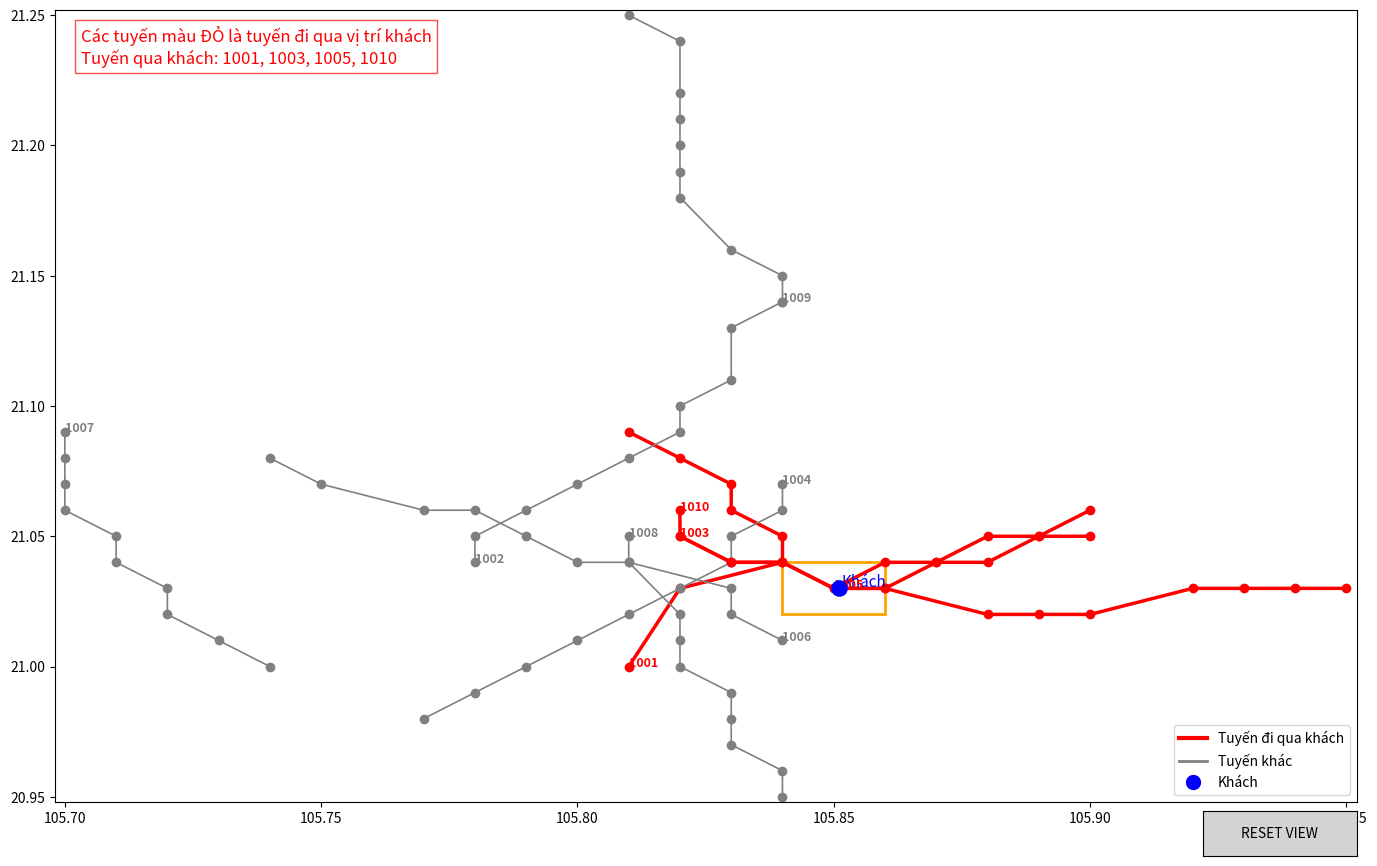

This chart was generated by the following Python code:
import math
import matplotlib.pyplot as plt
import matplotlib.patches as patches
from matplotlib.lines import Line2D
from matplotlib.widgets import Button

# ==========================
# 1. CẤU HÌNH CELL (1 cell = 1km)
# ==========================

cellSize = 0.01

def to_cell(lat, lon):
    return int(lat // cellSize), int(lon // cellSize)

def cell_to_latlon(ci, cj):
    return (ci * cellSize, cj * cellSize)


# ==========================
# 2. DỮ LIỆU 10 TUYẾN (SQL)
# ==========================

routes = {
    1001: [(2109,10581),(2108,10582),(2107,10583),(2106,10583),(2105,10584),(2104,10584),(2103,10582),(2100,10581)],
    1002: [(2114,10584),(2113,10583),(2111,10583),(2110,10582),(2109,10582),(2108,10581),(2107,10580),(2106,10579),(2105,10578),(2104,10578)],
    1003: [(2106,10590),(2105,10589),(2105,10588),(2104,10587),(2104,10586),(2103,10585),(2104,10584),(2104,10583),(2105,10582)],
    1004: [(2098,10577),(2099,10578),(2100,10579),(2101,10580),(2102,10581),(2103,10582),(2104,10583),(2105,10583),(2106,10584),(2107,10584)],
    1005: [(2103,10595),(2103,10594),(2103,10593),(2103,10592),(2102,10590),(2102,10589),(2102,10588),(2103,10586),(2103,10585)],
    1006: [(2108,10574),(2107,10575),(2106,10577),(2106,10578),(2105,10579),(2104,10580),(2104,10581),(2103,10583),(2102,10583),(2101,10584)],
    1007: [(2100,10574),(2101,10573),(2102,10572),(2103,10572),(2104,10571),(2105,10571),(2106,10570),(2107,10570),(2108,10570),(2109,10570)],
    1008: [(2095,10584),(2096,10584),(2097,10583),(2098,10583),(2099,10583),(2100,10582),(2101,10582),(2102,10582),(2104,10581),(2105,10581)],
    1009: [(2125,10581),(2124,10582),(2122,10582),(2121,10582),(2120,10582),(2119,10582),(2118,10582),(2116,10583),(2115,10584),(2114,10584)],
    1010: [(2105,10590),(2105,10589),(2104,10588),(2104,10587),(2103,10586),(2103,10585),(2104,10584),(2104,10583),(2105,10582),(2106,10582)],
}


# ==========================
# 3. VỊ TRÍ KHÁCH
# ==========================

customerLat = 21.0302
customerLon = 105.85105
customer_cell = to_cell(customerLat, customerLon)
i0, j0 = customer_cell
R = 1

print("Customer cell:", customer_cell)


# ==========================
# 4. TÌM TUYẾN ĐI QUA KHÁCH
# ==========================

candidateRoutes = set()

for rid, cells in routes.items():
    for (ci, cj) in cells:
        if (i0 - R) <= ci <= (i0 + R) and (j0 - R) <= cj <= (j0 + R):
            candidateRoutes.add(rid)
            break

print("Candidate routes:", candidateRoutes)


# ==========================
# 5. TẠO FIGURE – FULLSCREEN
# ==========================

fig, ax = plt.subplots(figsize=(14, 9))

try:
    mng = plt.get_current_fig_manager()
    mng.window.showMaximized()
except:
    pass

# CHỈNH PADDING CHO TRỤC Y KHÔNG BỊ CHE
fig.subplots_adjust(left=0.06, right=0.99, top=0.95, bottom=0.07)

ax.set_aspect("auto")  # không dùng equal


# ==========================
# 6. VẼ KHÁCH
# ==========================

ax.scatter(customerLon, customerLat, s=120, color="blue", zorder=5)
ax.text(customerLon + 0.0004, customerLat + 0.0004, "Khách", fontsize=11, color="blue")


# ==========================
# 7. VÙNG 3×3 CELL
# ==========================

rect_min_lat = (i0 - R) * 0.01
rect_min_lon = (j0 - R) * 0.01

search_box = patches.Rectangle(
    (rect_min_lon, rect_min_lat), 0.02, 0.02,
    linewidth=2, edgecolor='orange', facecolor='none'
)
ax.add_patch(search_box)


# ==========================
# 8. VẼ CÁC TUYẾN
# ==========================

for rid, cells in routes.items():
    xs, ys = [], []
    for (ci, cj) in cells:
        lat, lon = cell_to_latlon(ci, cj)
        ys.append(lat)
        xs.append(lon)

    color = "red" if rid in candidateRoutes else "gray"
    lw = 2.5 if rid in candidateRoutes else 1.2

    ax.plot(xs, ys, "-o", color=color, linewidth=lw)
    ax.text(xs[-1], ys[-1], str(rid), fontsize=9, color=color, weight="bold")


# ==========================
# 9. AUTO SCALE TRỤC
# ==========================

all_lats, all_lons = [], []

for rid, cells in routes.items():
    for (ci, cj) in cells:
        lat, lon = cell_to_latlon(ci, cj)
        all_lats.append(lat)
        all_lons.append(lon)

all_lats.append(customerLat)
all_lons.append(customerLon)

xmin = min(all_lons) - 0.002
xmax = max(all_lons) + 0.002
ymin = min(all_lats) - 0.002
ymax = max(all_lats) + 0.002

ax.set_xlim(xmin, xmax)
ax.set_ylim(ymin, ymax)

# Lưu để Reset View
full_xmin, full_xmax = xmin, xmax
full_ymin, full_ymax = ymin, ymax


# ==========================
# 10. GHI CHÚ
# ==========================

annot = (
    "Các tuyến màu ĐỎ là tuyến đi qua vị trí khách\n"
    f"Tuyến qua khách: {', '.join(str(r) for r in sorted(candidateRoutes))}"
)

ax.text(
    0.02, 0.98, annot, transform=ax.transAxes,
    fontsize=12, color="red", va='top',
    bbox=dict(facecolor='white', alpha=0.7, edgecolor='red')
)


# ==========================
# 11. LEGEND
# ==========================

legend_items = [
    Line2D([0], [0], color="red", lw=3, label="Tuyến đi qua khách"),
    Line2D([0], [0], color="gray", lw=2, label="Tuyến khác"),
    Line2D([0], [0], marker="o", color="blue", markersize=10, lw=0, label="Khách"),
]
ax.legend(handles=legend_items, loc="lower right")


# ==========================
# 12. ZOOM CHUẨN GOOGLE MAPS
# ==========================

zoom_scale = 0.2  # tốc độ zoom

def on_scroll(event):
    if not event.inaxes:
        return
    if event.key != "control":
        return

    ax = event.inaxes
    x = event.xdata
    y = event.ydata

    cur_xlim = ax.get_xlim()
    cur_ylim = ax.get_ylim()

    x_left, x_right = cur_xlim
    y_bottom, y_top = cur_ylim

    x_range = (x_right - x_left)
    y_range = (y_top - y_bottom)

    if event.button == 'up':      # zoom in
        scale = 1 - zoom_scale
    else:                         # zoom out
        scale = 1 + zoom_scale

    relx = (x - x_left) / x_range
    rely = (y - y_bottom) / y_range

    new_xrange = x_range * scale
    new_yrange = y_range * scale

    new_left = x - relx * new_xrange
    new_right = new_left + new_xrange
    new_bottom = y - rely * new_yrange
    new_top = new_bottom + new_yrange

    ax.set_xlim(new_left, new_right)
    ax.set_ylim(new_bottom, new_top)

    ax.figure.canvas.draw_idle()

fig.canvas.mpl_connect("scroll_event", on_scroll)


# ==========================
# 13. PAN BẰNG CHUỘT TRÁI
# ==========================

is_panning = False
press_x = None
press_y = None

def on_press(event):
    global is_panning, press_x, press_y
    if event.button == 1 and event.inaxes:
        is_panning = True
        press_x = event.xdata
        press_y = event.ydata

def on_release(event):
    global is_panning
    is_panning = False

def on_motion(event):
    if not is_panning or not event.inaxes:
        return

    dx = event.xdata - press_x
    dy = event.ydata - press_y

    cur_xlim = ax.get_xlim()
    cur_ylim = ax.get_ylim()

    ax.set_xlim(cur_xlim[0] - dx, cur_xlim[1] - dx)
    ax.set_ylim(cur_ylim[0] - dy, cur_ylim[1] - dy)

    ax.figure.canvas.draw_idle()

fig.canvas.mpl_connect("button_press_event", on_press)
fig.canvas.mpl_connect("button_release_event", on_release)
fig.canvas.mpl_connect("motion_notify_event", on_motion)


# ==========================
# 14. NÚT RESET VIEW
# ==========================

reset_ax = plt.axes([0.88, 0.01, 0.11, 0.05])
reset_btn = Button(reset_ax, "RESET VIEW", color="lightgray")

def reset_view(event):
    ax.set_xlim(full_xmin, full_xmax)
    ax.set_ylim(full_ymin, full_ymax)
    ax.figure.canvas.draw_idle()

reset_btn.on_clicked(reset_view)


# ==========================
# 15. HIỂN THỊ
# ==========================

plt.show()


print("\n Tuyến đi qua khách:")
for r in sorted(candidateRoutes):
    print(" -", r)
